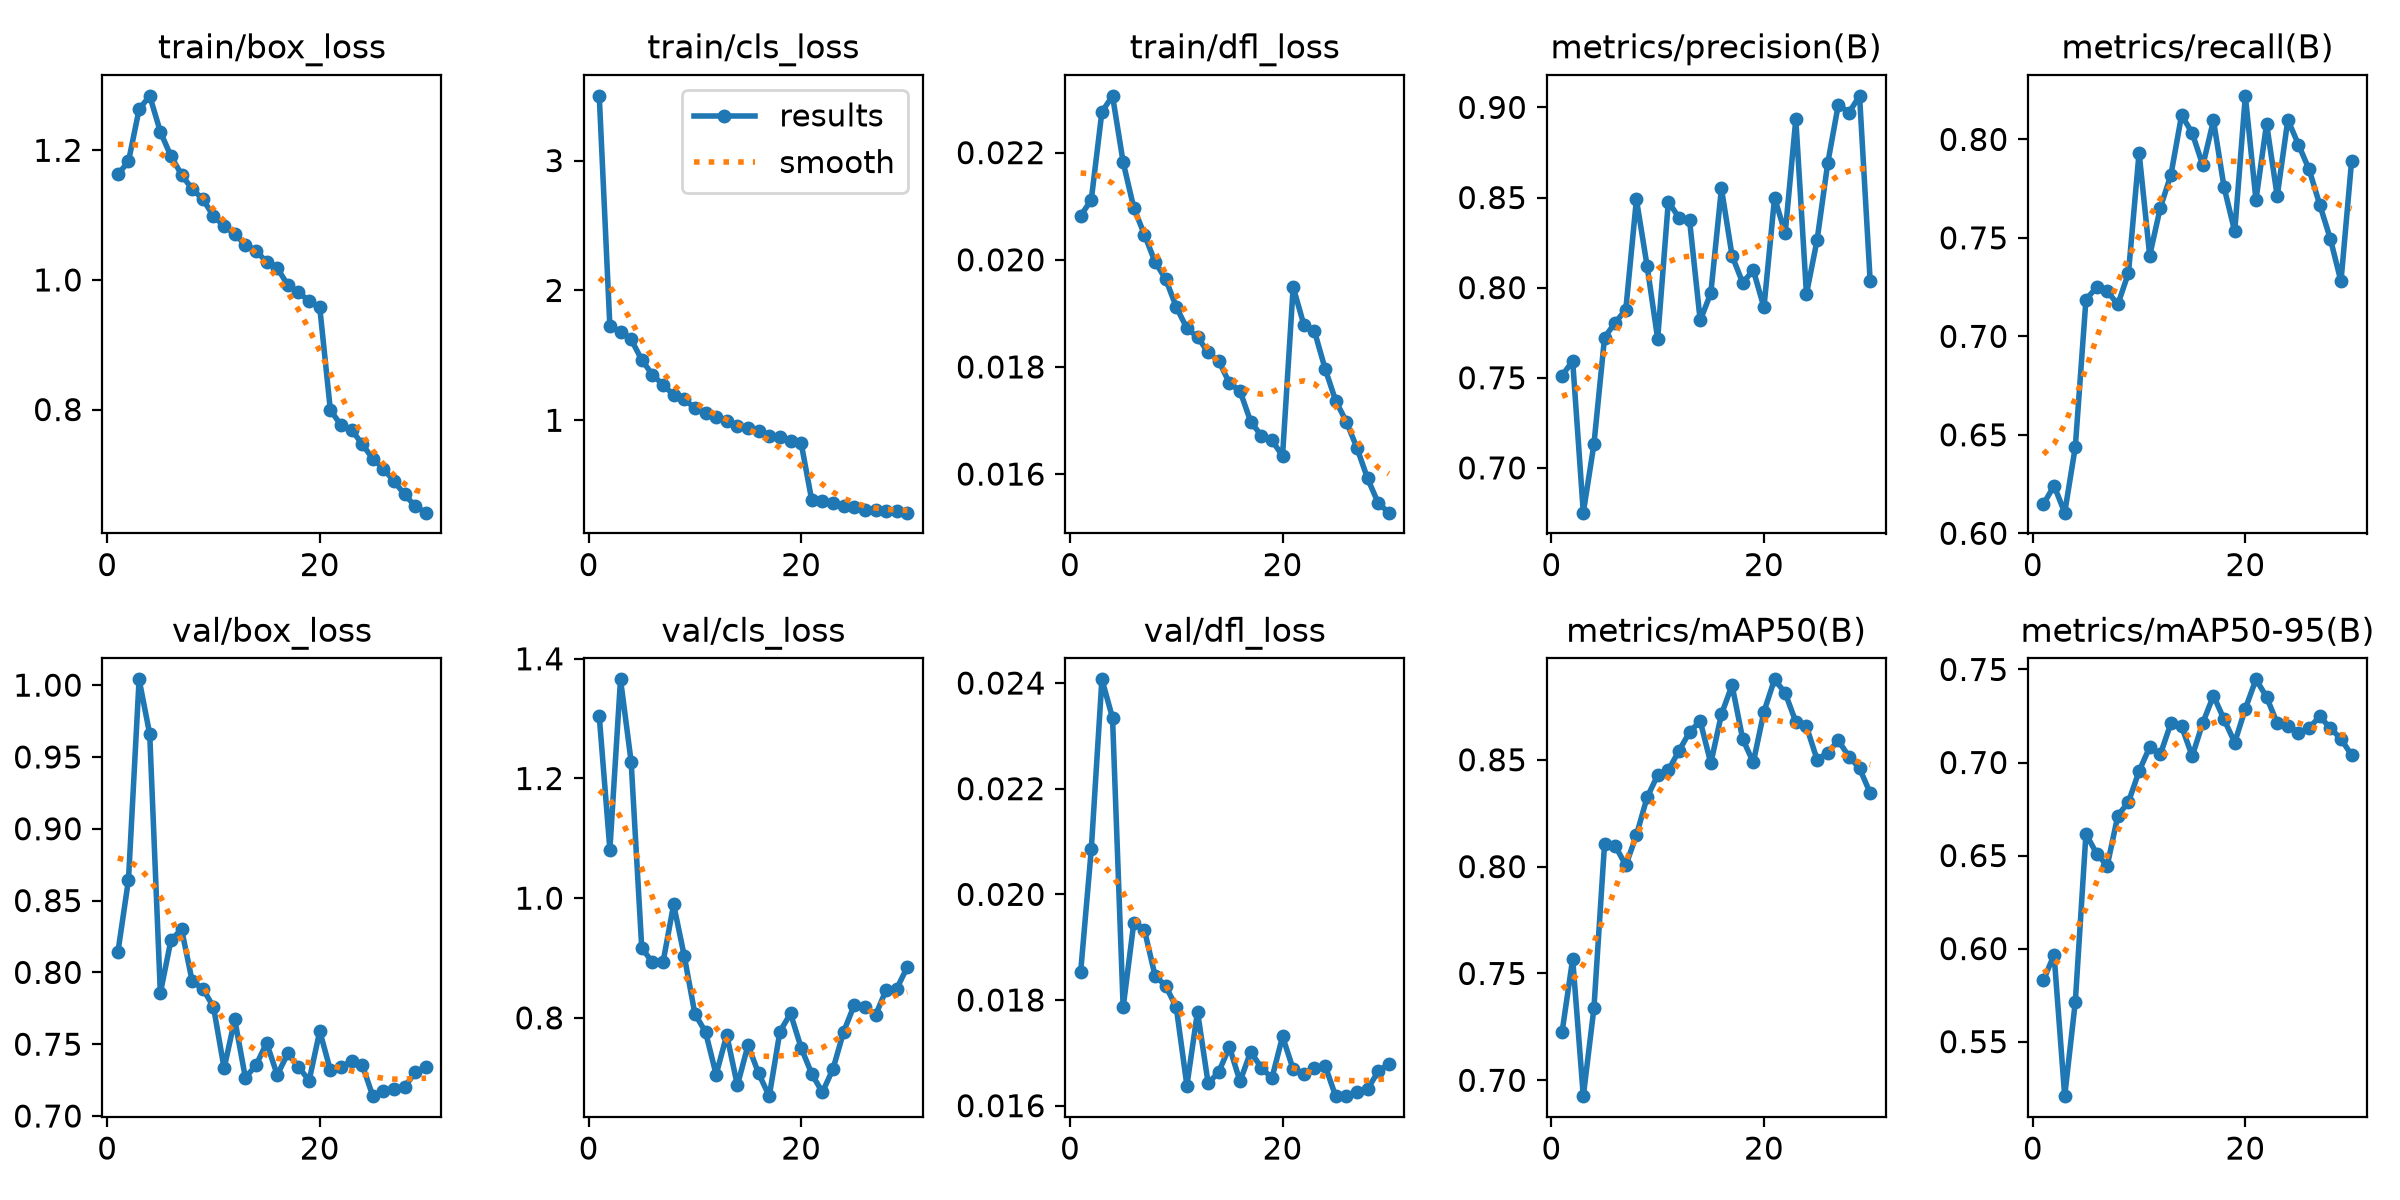

Values plotted in this chart, from the file beside it:
epoch, time, train/box_loss, train/cls_loss, train/dfl_loss, metrics/precision(B), metrics/recall(B), metrics/mAP50(B), metrics/mAP50-95(B), val/box_loss, val/cls_loss, val/dfl_loss, lr/pg0, lr/pg1, lr/pg2, lr/pg3, lr/pg4, lr/pg5, lr/pg6, lr/pg7
1, 924.7, 1.163, 3.499, 0.02082, 0.7512, 0.6148, 0.7225, 0.583, 0.8139, 1.304, 0.01853, 0.009997, 0.003332, 0.009997, 0.003332, 0.009997, 0.003332, 0.009997, 0.003332
2, 1599, 1.183, 1.722, 0.02112, 0.7593, 0.6242, 0.7568, 0.5966, 0.8645, 1.081, 0.02085, 0.01934, 0.006446, 0.01934, 0.006446, 0.01934, 0.006446, 0.01934, 0.006446
3, 2173, 1.263, 1.681, 0.02276, 0.6752, 0.6105, 0.6926, 0.5207, 1.004, 1.366, 0.02407, 0.02802, 0.009339, 0.02802, 0.009339, 0.02802, 0.009339, 0.02802, 0.009339
4, 2741, 1.284, 1.623, 0.02306, 0.7131, 0.644, 0.7338, 0.5715, 0.9658, 1.228, 0.02334, 0.02703, 0.00901, 0.02703, 0.00901, 0.02703, 0.00901, 0.02703, 0.00901
5, 3306, 1.229, 1.465, 0.02182, 0.7723, 0.7187, 0.8106, 0.6617, 0.7857, 0.9172, 0.01786, 0.02604, 0.00868, 0.02604, 0.00868, 0.02604, 0.00868, 0.02604, 0.00868
6, 3872, 1.191, 1.352, 0.02097, 0.7806, 0.7248, 0.8097, 0.6511, 0.8225, 0.8927, 0.01946, 0.02505, 0.00835, 0.02505, 0.00835, 0.02505, 0.00835, 0.02505, 0.00835
7, 4438, 1.162, 1.273, 0.02047, 0.7878, 0.723, 0.8006, 0.6445, 0.83, 0.8928, 0.01933, 0.02406, 0.00802, 0.02406, 0.00802, 0.02406, 0.00802, 0.02406, 0.00802
8, 5004, 1.14, 1.196, 0.01996, 0.849, 0.7162, 0.8147, 0.6715, 0.7937, 0.9895, 0.01846, 0.02307, 0.00769, 0.02307, 0.00769, 0.02307, 0.00769, 0.02307, 0.00769
9, 5571, 1.125, 1.165, 0.01964, 0.8122, 0.7322, 0.8324, 0.6787, 0.7886, 0.9035, 0.01827, 0.02208, 0.00736, 0.02208, 0.00736, 0.02208, 0.00736, 0.02208, 0.00736
10, 6138, 1.098, 1.091, 0.01912, 0.7716, 0.7933, 0.8428, 0.6954, 0.776, 0.8068, 0.01786, 0.02109, 0.00703, 0.02109, 0.00703, 0.02109, 0.00703, 0.02109, 0.00703
11, 6703, 1.083, 1.055, 0.01872, 0.8477, 0.741, 0.8451, 0.7083, 0.7332, 0.7766, 0.01638, 0.0201, 0.0067, 0.0201, 0.0067, 0.0201, 0.0067, 0.0201, 0.0067
12, 7269, 1.071, 1.027, 0.01856, 0.8389, 0.7653, 0.8541, 0.7044, 0.7672, 0.7052, 0.01778, 0.01911, 0.00637, 0.01911, 0.00637, 0.01911, 0.00637, 0.01911, 0.00637
13, 7834, 1.054, 0.9947, 0.01827, 0.8374, 0.7821, 0.8629, 0.7212, 0.7268, 0.7715, 0.01642, 0.01812, 0.00604, 0.01812, 0.00604, 0.01812, 0.00604, 0.01812, 0.00604
14, 8401, 1.045, 0.9586, 0.01811, 0.7818, 0.8123, 0.8681, 0.7194, 0.7352, 0.6873, 0.01664, 0.01713, 0.00571, 0.01713, 0.00571, 0.01713, 0.00571, 0.01713, 0.00571
15, 8967, 1.028, 0.9371, 0.0177, 0.797, 0.8032, 0.8484, 0.7034, 0.751, 0.7545, 0.01711, 0.01614, 0.00538, 0.01614, 0.00538, 0.01614, 0.00538, 0.01614, 0.00538
16, 9532, 1.018, 0.9197, 0.01755, 0.855, 0.7867, 0.8713, 0.7213, 0.7286, 0.7071, 0.01646, 0.01515, 0.00505, 0.01515, 0.00505, 0.01515, 0.00505, 0.01515, 0.00505
17, 10099, 0.992, 0.8802, 0.01698, 0.8177, 0.8096, 0.8849, 0.7359, 0.7436, 0.6692, 0.01702, 0.01416, 0.00472, 0.01416, 0.00472, 0.01416, 0.00472, 0.01416, 0.00472
18, 10666, 0.9807, 0.87, 0.01672, 0.8027, 0.7756, 0.8597, 0.7231, 0.7343, 0.7769, 0.01672, 0.01317, 0.00439, 0.01317, 0.00439, 0.01317, 0.00439, 0.01317, 0.00439
19, 11233, 0.9676, 0.8387, 0.01663, 0.8097, 0.7533, 0.8488, 0.7107, 0.7246, 0.8074, 0.01652, 0.01218, 0.00406, 0.01218, 0.00406, 0.01218, 0.00406, 0.01218, 0.00406
20, 11800, 0.9577, 0.8245, 0.01634, 0.789, 0.8221, 0.8725, 0.7289, 0.7591, 0.75, 0.01731, 0.01119, 0.00373, 0.01119, 0.00373, 0.01119, 0.00373, 0.01119, 0.00373
21, 12319, 0.7993, 0.3841, 0.01949, 0.8498, 0.7692, 0.8876, 0.7447, 0.7319, 0.7065, 0.01669, 0.0102, 0.0034, 0.0102, 0.0034, 0.0102, 0.0034, 0.0102, 0.0034
22, 12840, 0.7759, 0.3778, 0.01879, 0.8302, 0.8079, 0.8812, 0.7352, 0.7343, 0.6756, 0.0166, 0.00921, 0.00307, 0.00921, 0.00307, 0.00921, 0.00307, 0.00921, 0.00307
23, 13359, 0.7686, 0.3619, 0.01867, 0.8935, 0.7712, 0.8677, 0.721, 0.738, 0.7148, 0.01671, 0.00822, 0.00274, 0.00822, 0.00274, 0.00822, 0.00274, 0.00822, 0.00274
24, 13879, 0.7466, 0.3375, 0.01797, 0.7964, 0.8099, 0.8656, 0.7198, 0.7355, 0.7769, 0.01676, 0.00723, 0.00241, 0.00723, 0.00241, 0.00723, 0.00241, 0.00723, 0.00241
25, 14399, 0.7241, 0.3313, 0.01737, 0.8263, 0.7974, 0.8501, 0.7161, 0.7138, 0.8214, 0.01618, 0.00624, 0.00208, 0.00624, 0.00208, 0.00624, 0.00208, 0.00624, 0.00208
26, 14919, 0.7086, 0.311, 0.01698, 0.8689, 0.7847, 0.8533, 0.7184, 0.7176, 0.8188, 0.01619, 0.00525, 0.00175, 0.00525, 0.00175, 0.00525, 0.00175, 0.00525, 0.00175
27, 15440, 0.6891, 0.3098, 0.01649, 0.9016, 0.7669, 0.859, 0.7248, 0.7189, 0.8044, 0.01625, 0.00426, 0.00142, 0.00426, 0.00142, 0.00426, 0.00142, 0.00426, 0.00142
28, 15960, 0.669, 0.3052, 0.01592, 0.8971, 0.7495, 0.8515, 0.7184, 0.7204, 0.8468, 0.01631, 0.00327, 0.00109, 0.00327, 0.00109, 0.00327, 0.00109, 0.00327, 0.00109
29, 16479, 0.6506, 0.3052, 0.01546, 0.9064, 0.7279, 0.846, 0.7127, 0.7305, 0.8489, 0.01665, 0.00228, 0.00076, 0.00228, 0.00076, 0.00228, 0.00076, 0.00228, 0.00076
30, 16999, 0.6409, 0.2888, 0.01528, 0.8034, 0.789, 0.8344, 0.704, 0.7344, 0.8853, 0.01679, 0.00129, 0.00043, 0.00129, 0.00043, 0.00129, 0.00043, 0.00129, 0.00043
